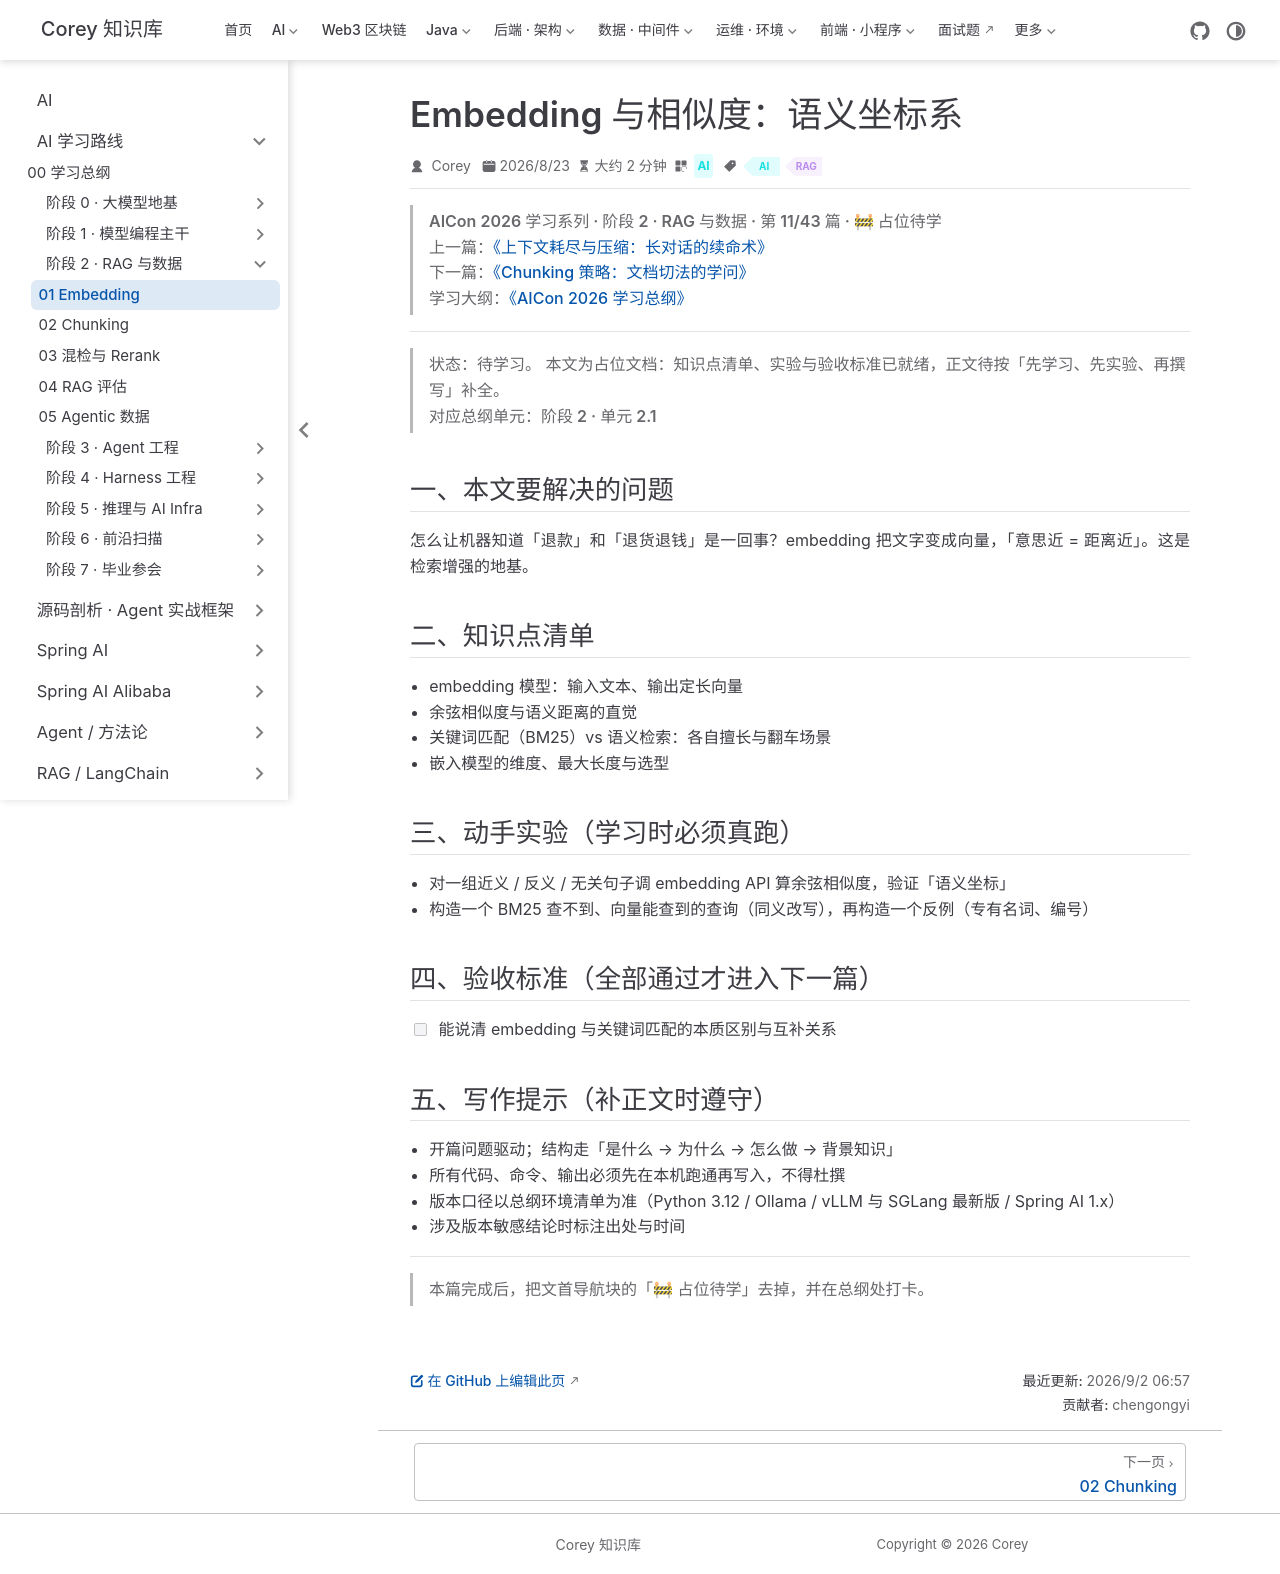

repository: code-corey/code-corey.github.io · page: Ai/roadmap/2-rag-systems/rag-systems-01-embedding.html · generator: jekyll

---
title: "Embedding 与相似度：语义坐标系"
sidebarGroup: "阶段 2 · RAG 与数据"
shortTitle: "01 Embedding"
order: 1
date: 2026-08-23
category: "AI"
tag:
  - "AI"
  - "RAG"
description: "【占位待学】Embedding 与相似度：语义坐标系——对应总纲阶段 2 · 单元 2.1。学完本篇应能：能说清 embedding 与关键词匹配的本质区别与互补关系"
---

> **AICon 2026 学习系列 · 阶段 2 · RAG 与数据 · 第 11/43 篇 · 🚧 占位待学**
> 上一篇：[《上下文耗尽与压缩：长对话的续命术》](/Ai/roadmap/1-model-api/model-api-05-context-compression)
> 下一篇：[《Chunking 策略：文档切法的学问》](/Ai/roadmap/2-rag-systems/rag-systems-02-chunking)
> 学习大纲：[《AICon 2026 学习总纲》](/Ai/roadmap/aicon-2026-roadmap)

---

> **状态：待学习。** 本文为占位文档：知识点清单、实验与验收标准已就绪，正文待按「先学习、先实验、再撰写」补全。
> 对应总纲单元：**阶段 2 · 单元 2.1**

## 一、本文要解决的问题

怎么让机器知道「退款」和「退货退钱」是一回事？embedding 把文字变成向量，「意思近 = 距离近」。这是检索增强的地基。

## 二、知识点清单

- embedding 模型：输入文本、输出定长向量
- 余弦相似度与语义距离的直觉
- 关键词匹配（BM25）vs 语义检索：各自擅长与翻车场景
- 嵌入模型的维度、最大长度与选型

## 三、动手实验（学习时必须真跑）

- 对一组近义 / 反义 / 无关句子调 embedding API 算余弦相似度，验证「语义坐标」
- 构造一个 BM25 查不到、向量能查到的查询（同义改写），再构造一个反例（专有名词、编号）

## 四、验收标准（全部通过才进入下一篇）

- [ ] 能说清 embedding 与关键词匹配的本质区别与互补关系

## 五、写作提示（补正文时遵守）

- 开篇问题驱动；结构走「是什么 → 为什么 → 怎么做 → 背景知识」
- 所有代码、命令、输出必须先在本机跑通再写入，不得杜撰
- 版本口径以总纲环境清单为准（Python 3.12 / Ollama / vLLM 与 SGLang 最新版 / Spring AI 1.x）
- 涉及版本敏感结论时标注出处与时间

---

> 本篇完成后，把文首导航块的「🚧 占位待学」去掉，并在总纲处打卡。
